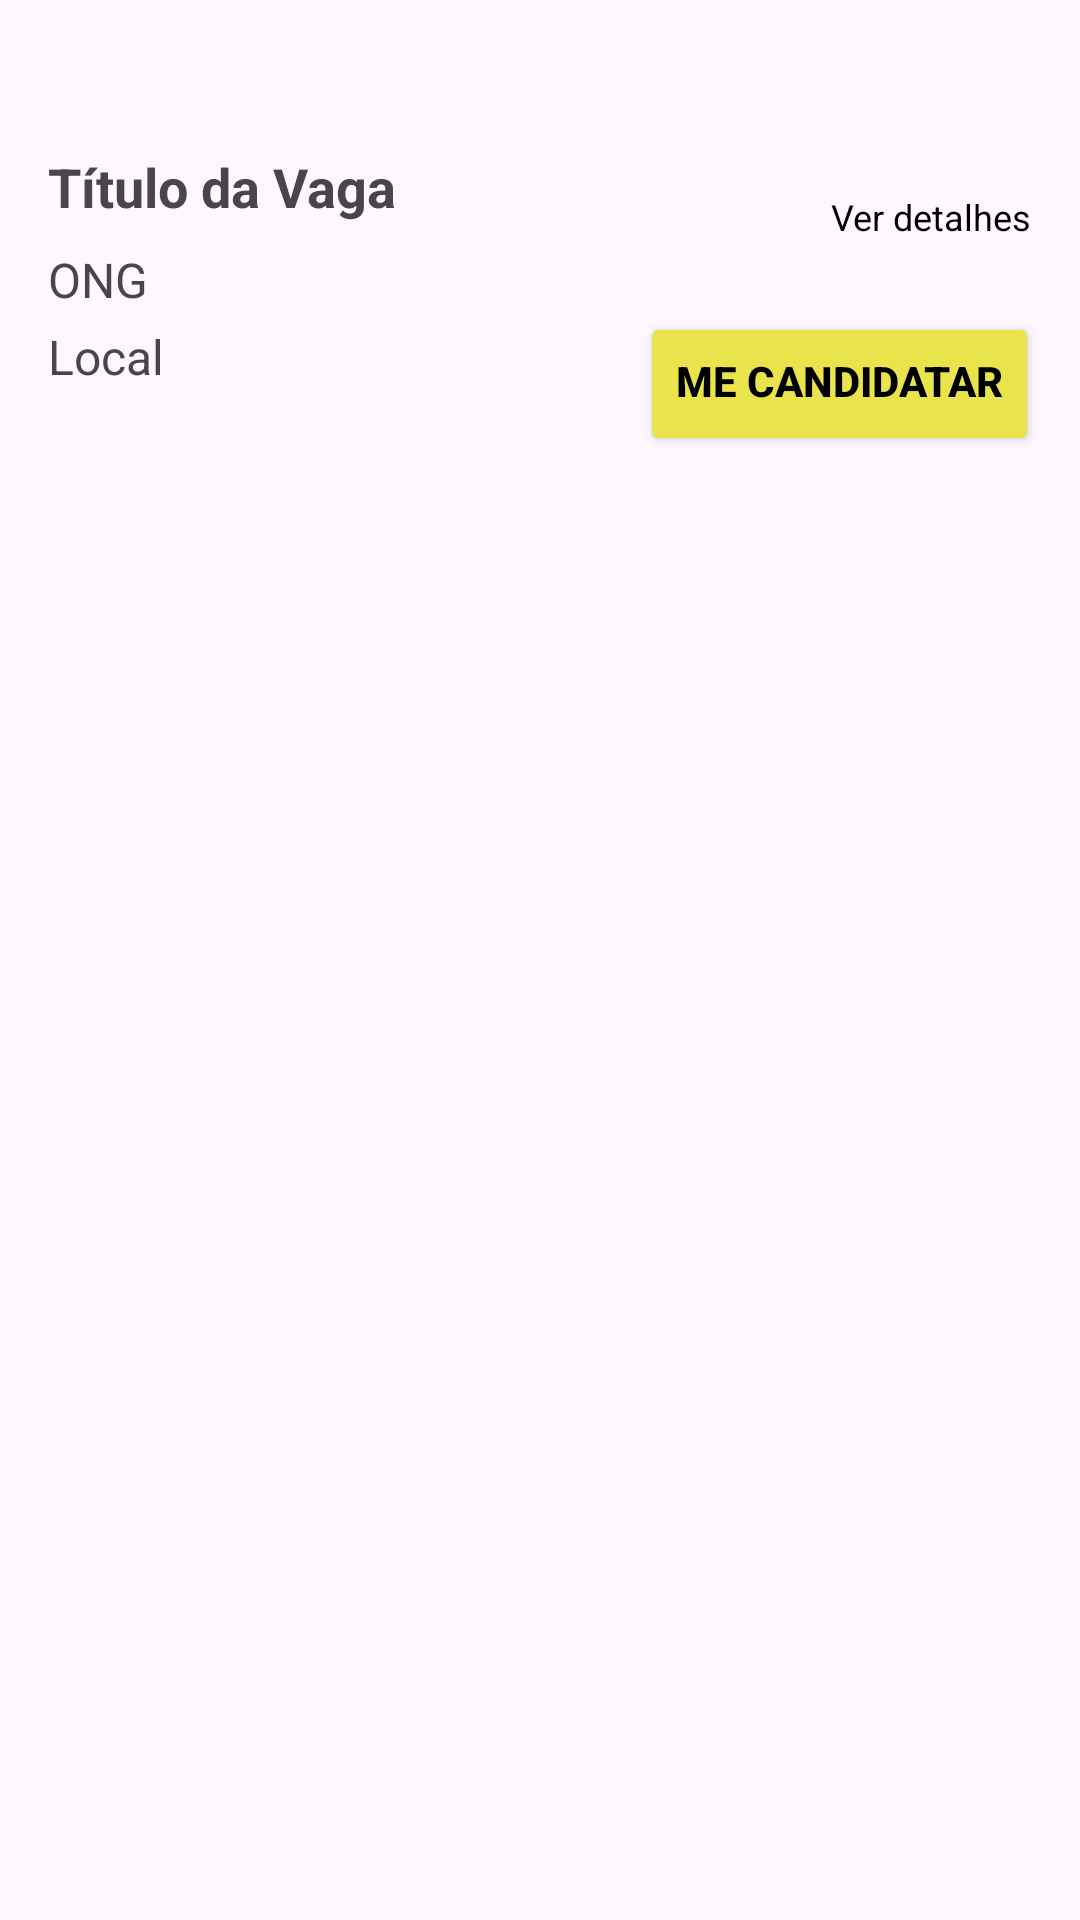

This screen was rendered from an Android layout file. Write that file and the resources it references.
<!-- AndroidManifest.xml: application theme Theme.App_developer -->
<!-- res/layout/activity_vaga_voluntario.xml -->
<androidx.constraintlayout.widget.ConstraintLayout xmlns:android="http://schemas.android.com/apk/res/android"
    xmlns:app="http://schemas.android.com/apk/res-auto"
    xmlns:tools="http://schemas.android.com/tools"
    android:layout_width="match_parent"
    android:layout_height="wrap_content"
    tools:context=".VagasVoluntarios">

    

    

    

    

    <TextView
        android:id="@+id/textVaga"
        android:layout_width="wrap_content"
        android:layout_height="wrap_content"
        android:layout_marginStart="16dp"
        android:layout_marginTop="50dp"
        android:paddingBottom="8dp"
        android:text="Título da Vaga"
        android:textSize="18sp"
        android:textStyle="bold"
        app:layout_constraintStart_toStartOf="parent"
        app:layout_constraintTop_toTopOf="parent" />

    <TextView
        android:id="@+id/textOng"
        android:layout_width="wrap_content"
        android:layout_height="wrap_content"
        android:layout_marginStart="16dp"
        android:paddingBottom="4dp"
        android:text="ONG"
        android:textSize="16sp"
        app:layout_constraintStart_toStartOf="parent"
        app:layout_constraintTop_toBottomOf="@+id/textVaga" />

    <TextView
        android:id="@+id/textLocal"
        android:layout_width="wrap_content"
        android:layout_height="wrap_content"
        android:layout_marginStart="16dp"
        android:paddingBottom="8dp"
        android:text="Local"
        android:textSize="16sp"
        app:layout_constraintStart_toStartOf="parent"
        app:layout_constraintTop_toBottomOf="@+id/textOng" />

    <Button
        android:id="@+id/cancelarInscricao"
        android:layout_width="wrap_content"
        android:layout_height="wrap_content"
        android:layout_marginTop="104dp"
        android:paddingTop="8dp"
        android:text="Me candidatar"
        android:textStyle="bold"
        app:backgroundTint="#E9E34C"
        android:textColor="#000000"
        app:layout_constraintEnd_toEndOf="parent"
        app:layout_constraintHorizontal_bias="0.94"
        app:layout_constraintStart_toStartOf="parent"
        app:layout_constraintTop_toTopOf="parent" />

    <TextView
        android:id="@+id/textView39"
        android:layout_width="wrap_content"
        android:layout_height="wrap_content"
        android:layout_marginTop="64dp"
        android:layout_marginEnd="16dp"
        android:text="Ver detalhes"
        android:textColor="#000000"
        android:textSize="12sp"
        app:layout_constraintEnd_toEndOf="parent"
        app:layout_constraintTop_toTopOf="parent" />

</androidx.constraintlayout.widget.ConstraintLayout>
<!-- resources referenced by this layout -->
<resources>
  <style name="Theme.App_developer" parent="Base.Theme.App_developer" />
  <style name="Base.Theme.App_developer" parent="Theme.Material3.DayNight.NoActionBar">
          
          
      </style>
</resources>
